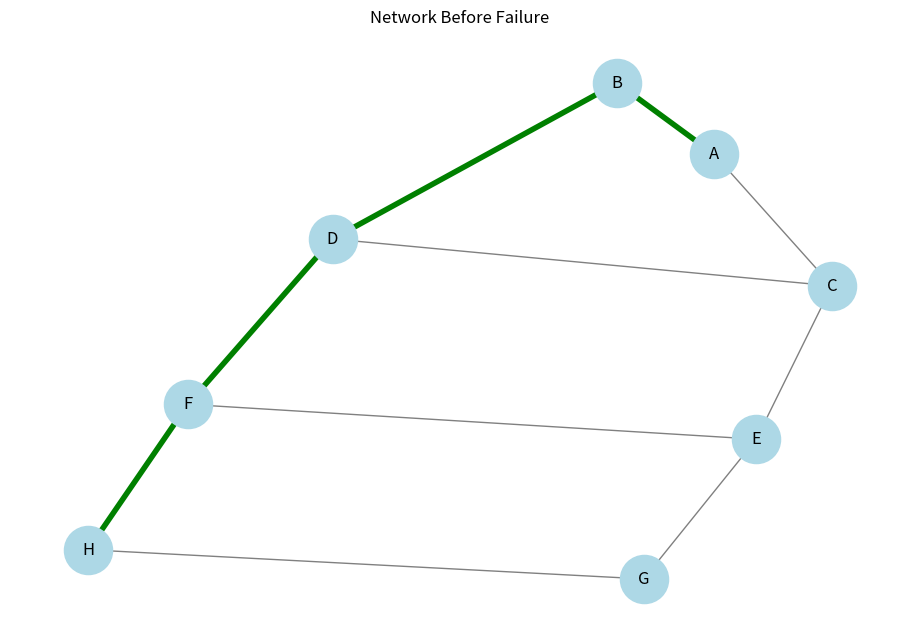
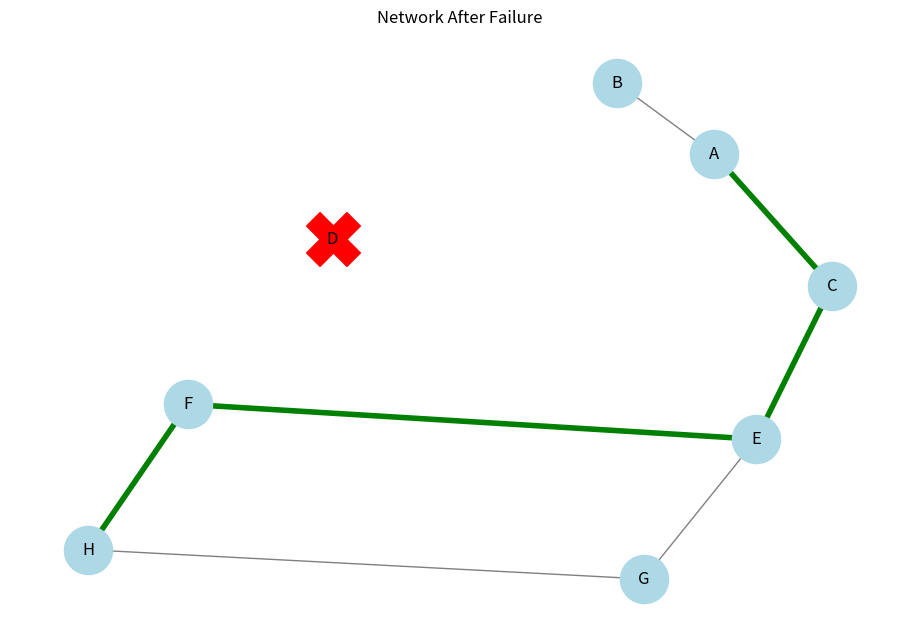

Recreate these plots in Python, in order.
import networkx as nx
import matplotlib.pyplot as plt

# Create the network
network = nx.Graph()

# Connect routers
connections = [
    ("A", "B"),
    ("A", "C"),
    ("B", "D"),
    ("C", "D"),
    ("C", "E"),
    ("D", "F"),
    ("E", "F"),
    ("E", "G"),
    ("F", "H"),
    ("G", "H")
]

network.add_edges_from(connections)

# Set router positions
positions = nx.spring_layout(network, seed=42)

source = "A"
destination = "H"

# Function to find shortest path
def find_path(graph):
    try:
        path = nx.shortest_path(graph, source, destination)
        print("Path:", " -> ".join(path))
        return path
    except (nx.NetworkXNoPath, nx.NodeNotFound):
        print("No available path!")
        return None


# Function to draw network
def draw_network(graph, path, title, filename, failed=None):

    plt.figure(figsize=(9, 6))

    # Draw working routers
    nx.draw(
        graph,
        positions,
        with_labels=True,
        node_color="lightblue",
        node_size=1200,
        edge_color="gray"
    )

    # Highlight selected path
    if path:
        path_edges = list(zip(path, path[1:]))

        nx.draw_networkx_edges(
            graph,
            positions,
            edgelist=path_edges,
            edge_color="green",
            width=4
        )

    # Show failed router
    if failed:
        nx.draw_networkx_nodes(
            network,
            positions,
            nodelist=[failed],
            node_color="red",
            node_shape="X",
            node_size=1500
        )

        nx.draw_networkx_labels(
            network,
            positions,
            labels={failed: failed}
        )

    plt.title(title)
    plt.savefig(filename)
    plt.close()


# BEFORE FAILURE
print("BEFORE FAILURE")

original_path = find_path(network)

draw_network(
    network,
    original_path,
    "Network Before Failure",
    "before_failure.png"
)


# SIMULATE FAILURE
failed_router = "D"

faulty_network = network.copy()
faulty_network.remove_node(failed_router)

print("\nRouter D has failed!")


# AFTER FAILURE
print("\nAFTER FAILURE")

new_path = find_path(faulty_network)

draw_network(
    faulty_network,
    new_path,
    "Network After Failure",
    "after_failure.png",
    failed_router
)


print("\nSimulation completed!")
